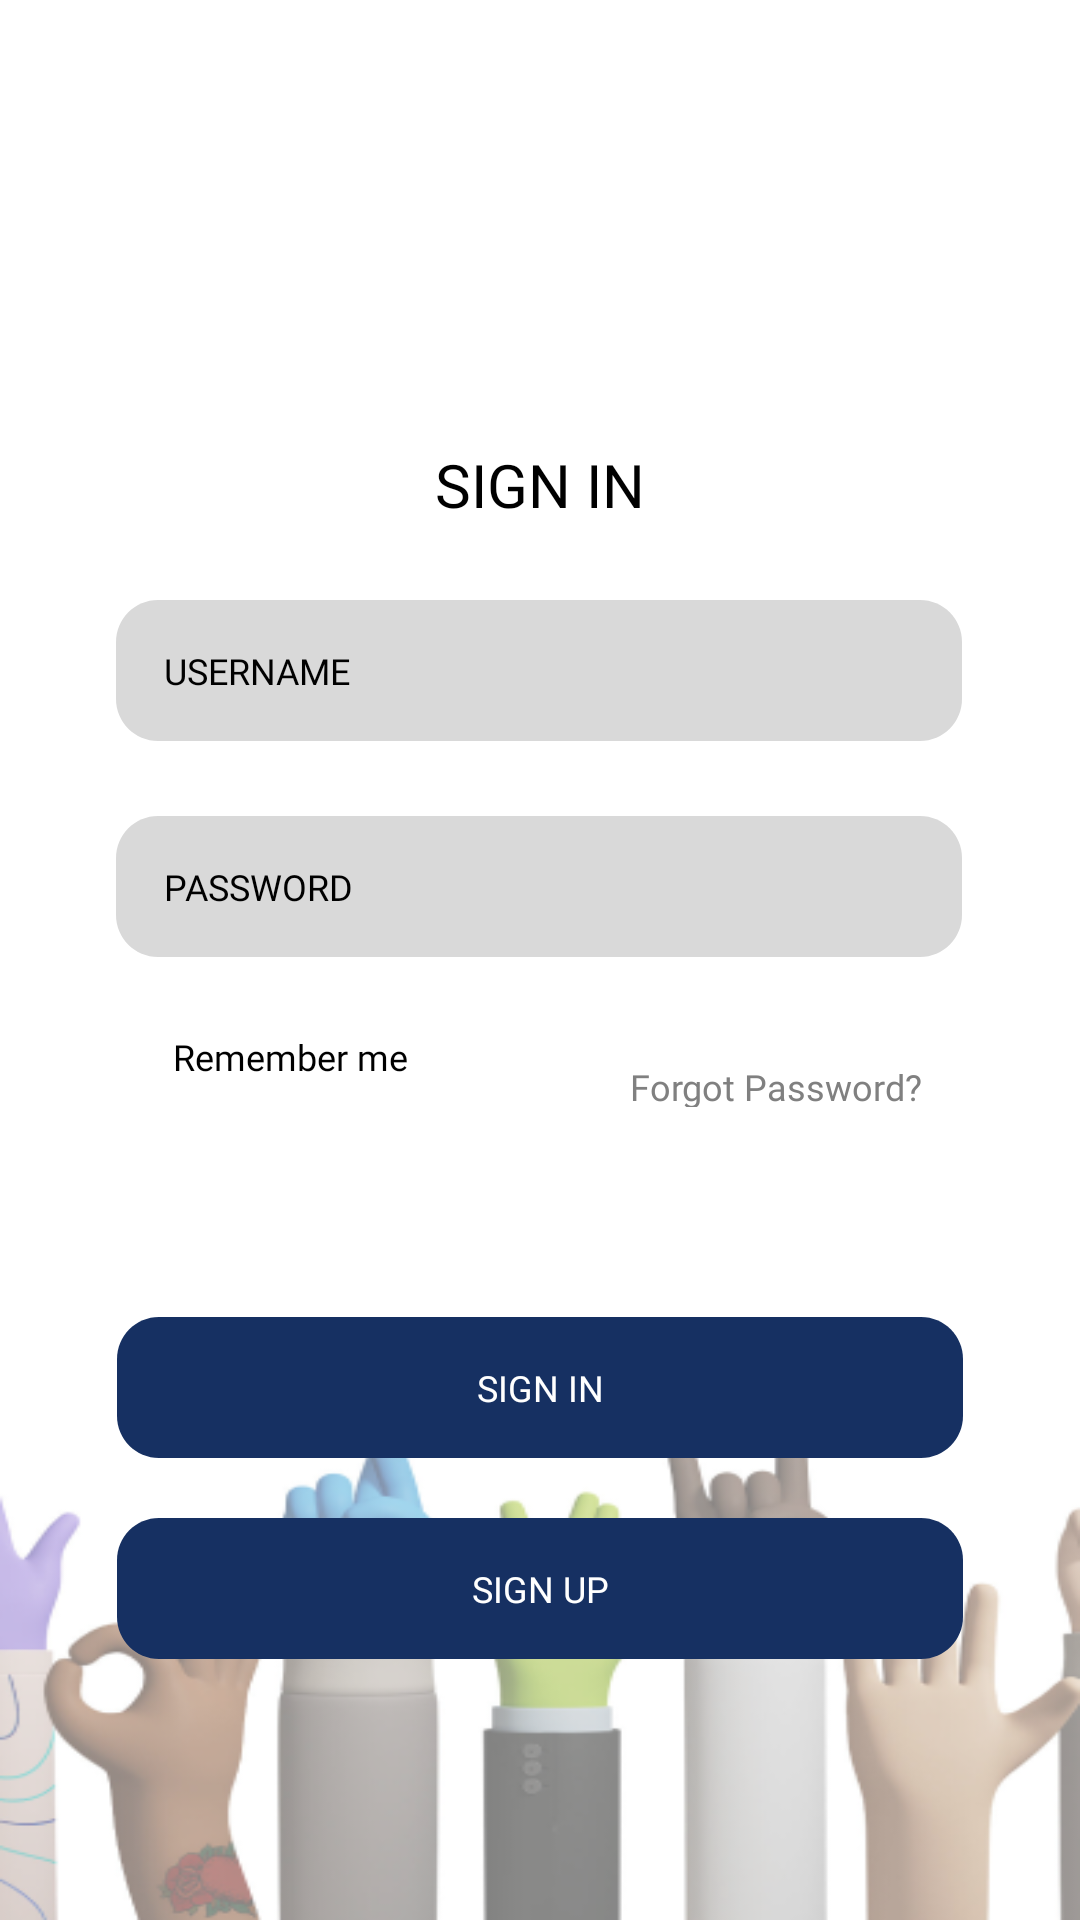

Layout XML and referenced resources for this Android screen:
<!-- AndroidManifest.xml: application theme Theme.MyApplication -->
<!-- res/layout/signin.xml -->
<?xml version="1.0" encoding="utf-8"?>
<androidx.constraintlayout.widget.ConstraintLayout xmlns:android="http://schemas.android.com/apk/res/android"
    xmlns:app="http://schemas.android.com/apk/res-auto"
    xmlns:tools="http://schemas.android.com/tools"
    android:layout_width="match_parent"
    android:layout_height="match_parent"
    android:background="@drawable/background_daftar">

    <TextView
        android:id="@+id/textView"
        android:layout_width="wrap_content"
        android:layout_height="wrap_content"
        android:layout_marginTop="148dp"
        android:text="@string/signin"
        android:textAppearance="@style/signup"
        app:layout_constraintEnd_toEndOf="parent"
        app:layout_constraintStart_toStartOf="parent"
        app:layout_constraintTop_toTopOf="parent" />

    <EditText
        android:id="@+id/username"
        android:layout_width="282dp"
        android:layout_height="47dp"
        android:layout_alignParentLeft="true"
        android:layout_alignParentTop="true"
        android:layout_marginTop="25dp"
        android:background="@drawable/isian"
        android:gravity="left|center"
        android:hint="@string/username"
        android:paddingStart="16sp"
        android:textAppearance="@style/isian"
        android:textColorHint="#000000"
        app:layout_constraintEnd_toEndOf="parent"
        app:layout_constraintHorizontal_bias="0.495"
        app:layout_constraintStart_toStartOf="parent"
        app:layout_constraintTop_toBottomOf="@id/textView" />

    <EditText
        android:id="@+id/password"
        android:layout_width="282dp"
        android:layout_height="47dp"
        android:layout_marginTop="25dp"
        android:background="@drawable/isian"
        android:gravity="left|center"
        android:hint="@string/password"
        android:inputType="textPassword"
        android:paddingStart="16sp"
        android:textAppearance="@style/isian"
        android:textColorHint="#000000"
        app:layout_constraintEnd_toEndOf="parent"
        app:layout_constraintHorizontal_bias="0.495"
        app:layout_constraintStart_toStartOf="parent"
        app:layout_constraintTop_toBottomOf="@id/username" />

    <CheckBox
        android:id="@+id/terms_condition"
        android:layout_width="wrap_content"
        android:layout_height="35dp"
        android:layout_marginTop="25dp"
        android:text="@string/rememberme"
        android:textAppearance="@style/inter"
        app:layout_constraintEnd_toEndOf="parent"
        app:layout_constraintHorizontal_bias="0.205"
        app:layout_constraintStart_toStartOf="parent"
        app:layout_constraintTop_toBottomOf="@id/password" />

    <TextView
        android:id="@+id/forgot_password"
        android:layout_width="wrap_content"
        android:layout_height="15dp"
        android:layout_alignParentLeft="true"
        android:layout_alignParentTop="true"
        android:layout_marginTop="35dp"
        android:text="@string/forgot_pass"
        android:textAppearance="@style/forgot"
        app:layout_constraintEnd_toEndOf="parent"
        app:layout_constraintHorizontal_bias="0.80"
        app:layout_constraintStart_toStartOf="parent"
        app:layout_constraintTop_toBottomOf="@id/password" />

    <Button
        android:id="@+id/button_signup"
        android:layout_width="282dp"
        android:layout_height="47dp"
        android:layout_marginTop="20dp"
        android:background="@drawable/button_signup"
        android:gravity="center_horizontal|center"
        android:text="@string/signup"
        android:textAppearance="@style/poppins"
        android:textSize="12sp"
        app:layout_constraintEnd_toEndOf="parent"
        app:layout_constraintStart_toStartOf="parent"
        app:layout_constraintTop_toBottomOf="@id/button_signin" />

    <Button
        android:id="@+id/button_signin"
        android:layout_width="282dp"
        android:layout_height="47dp"
        android:layout_marginTop="120dp"
        android:background="@drawable/button_signup"
        android:gravity="center_horizontal|center"
        android:text="@string/signin"
        android:textAppearance="@style/poppins"
        android:textSize="12sp"
        app:layout_constraintEnd_toEndOf="parent"
        app:layout_constraintStart_toStartOf="parent"
        app:layout_constraintTop_toBottomOf="@id/password" />


</androidx.constraintlayout.widget.ConstraintLayout>
<!-- resources referenced by this layout -->
<resources>
  <!-- drawable background_daftar: png bitmap (drawable, 62958 bytes) -->
  <!-- drawable button_signup (drawable) -->
  <?xml version="1.0" encoding="utf-8"?>
  <vector
      xmlns:android="http://schemas.android.com/apk/res/android"
      xmlns:aapt="http://schemas.android.com/aapt"
      android:width="282dp"
      android:height="47dp"
      android:viewportWidth="282"
      android:viewportHeight="47"
      >
      <group>
          <clip-path
              android:pathData="M14 0H268C275.732 0 282 6.26801 282 14V33C282 40.732 275.732 47 268 47H14C6.26801 47 0 40.732 0 33V14C0 6.26801 6.26801 0 14 0Z"
              />
          <path
              android:pathData="M0 0V47H282V0"
              android:fillColor="#163062"
              />
      </group>
  </vector>
  <!-- drawable isian (drawable) -->
  <?xml version="1.0" encoding="utf-8"?>
  <vector
      xmlns:android="http://schemas.android.com/apk/res/android"
      xmlns:aapt="http://schemas.android.com/aapt"
      android:width="282dp"
      android:height="47dp"
      android:viewportWidth="282"
      android:viewportHeight="47"
      >
      <group>
          <clip-path
              android:pathData="M14 0H268C275.732 0 282 6.26801 282 14V33C282 40.732 275.732 47 268 47H14C6.26801 47 0 40.732 0 33V14C0 6.26801 6.26801 0 14 0Z"
              />
          <path
              android:pathData="M0 0V47H282V0"
              android:fillColor="#D9D9D9"
              />
      </group>
  </vector>
  <string name="forgot_pass">Forgot Password?</string>
  <string name="password">PASSWORD</string>
  <string name="rememberme">Remember me</string>
  <string name="signin">SIGN IN</string>
  <string name="signup">SIGN UP</string>
  <string name="username">USERNAME</string>
  <style name="forgot">
          <item name="android:textSize">12sp</item>
          <item name="android:textColor">#808080</item>
          <item name="android:fontFamily">@font/inter</item>
      </style>
  <style name="inter">
          <item name="android:textSize">12sp</item>
          <item name="android:textColor">#000000</item>
          <item name="android:fontFamily">@font/inter</item>
      </style>
  <style name="isian">
          <item name="android:textSize">12sp</item>
          <item name="android:textColor">#000000</item>
          <item name="android:fontFamily">@font/poppins</item>
      </style>
  <style name="poppins">
          <item name="android:textColor">#FFFFFF</item>
          <item name="android:fontFamily">@font/poppins</item>
      </style>
  <style name="signup">
          <item name="android:textSize">20sp</item>
          <item name="android:textColor">#000000</item>
          <item name="android:fontFamily">@font/poppins_extrabold</item>
      </style>
</resources>
